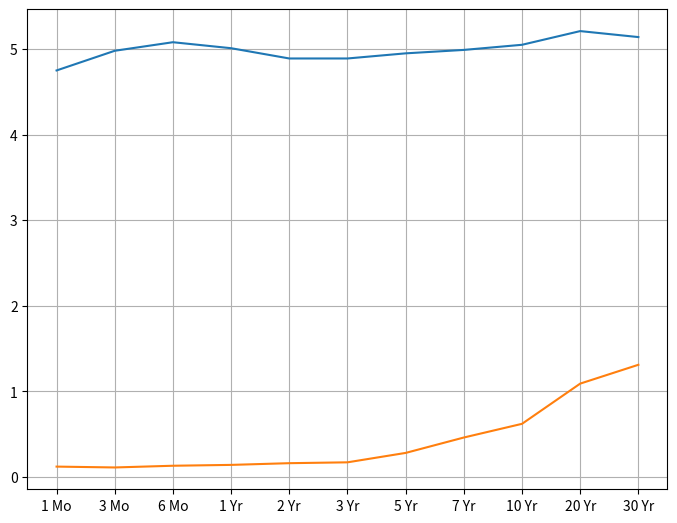

Python code for this plot:
import matplotlib.pyplot as plt

labels = ['1 Mo', '3 Mo', '6 Mo', '1 Yr', '2 Yr', '3 Yr', '5 Yr', '7 Yr', '10 Yr', '20 Yr', '30 Yr']
july16_2007 = [4.75, 4.98, 5.08, 5.01, 4.89, 4.89, 4.95, 4.99, 5.05, 5.21, 5.14]
july16_2020 = [0.12, 0.11, 0.13, 0.14, 0.16, 0.17, 0.28, 0.46, 0.62, 1.09, 1.31]

fig = plt.figure()
ax = fig.add_axes([0,0,1,1])
ax.plot(labels, july16_2007, label='july16_2007')
ax.plot(labels, july16_2020, label='july16_2020')
ax.grid(True)
fig.show() #почему сразу закрывается??????
